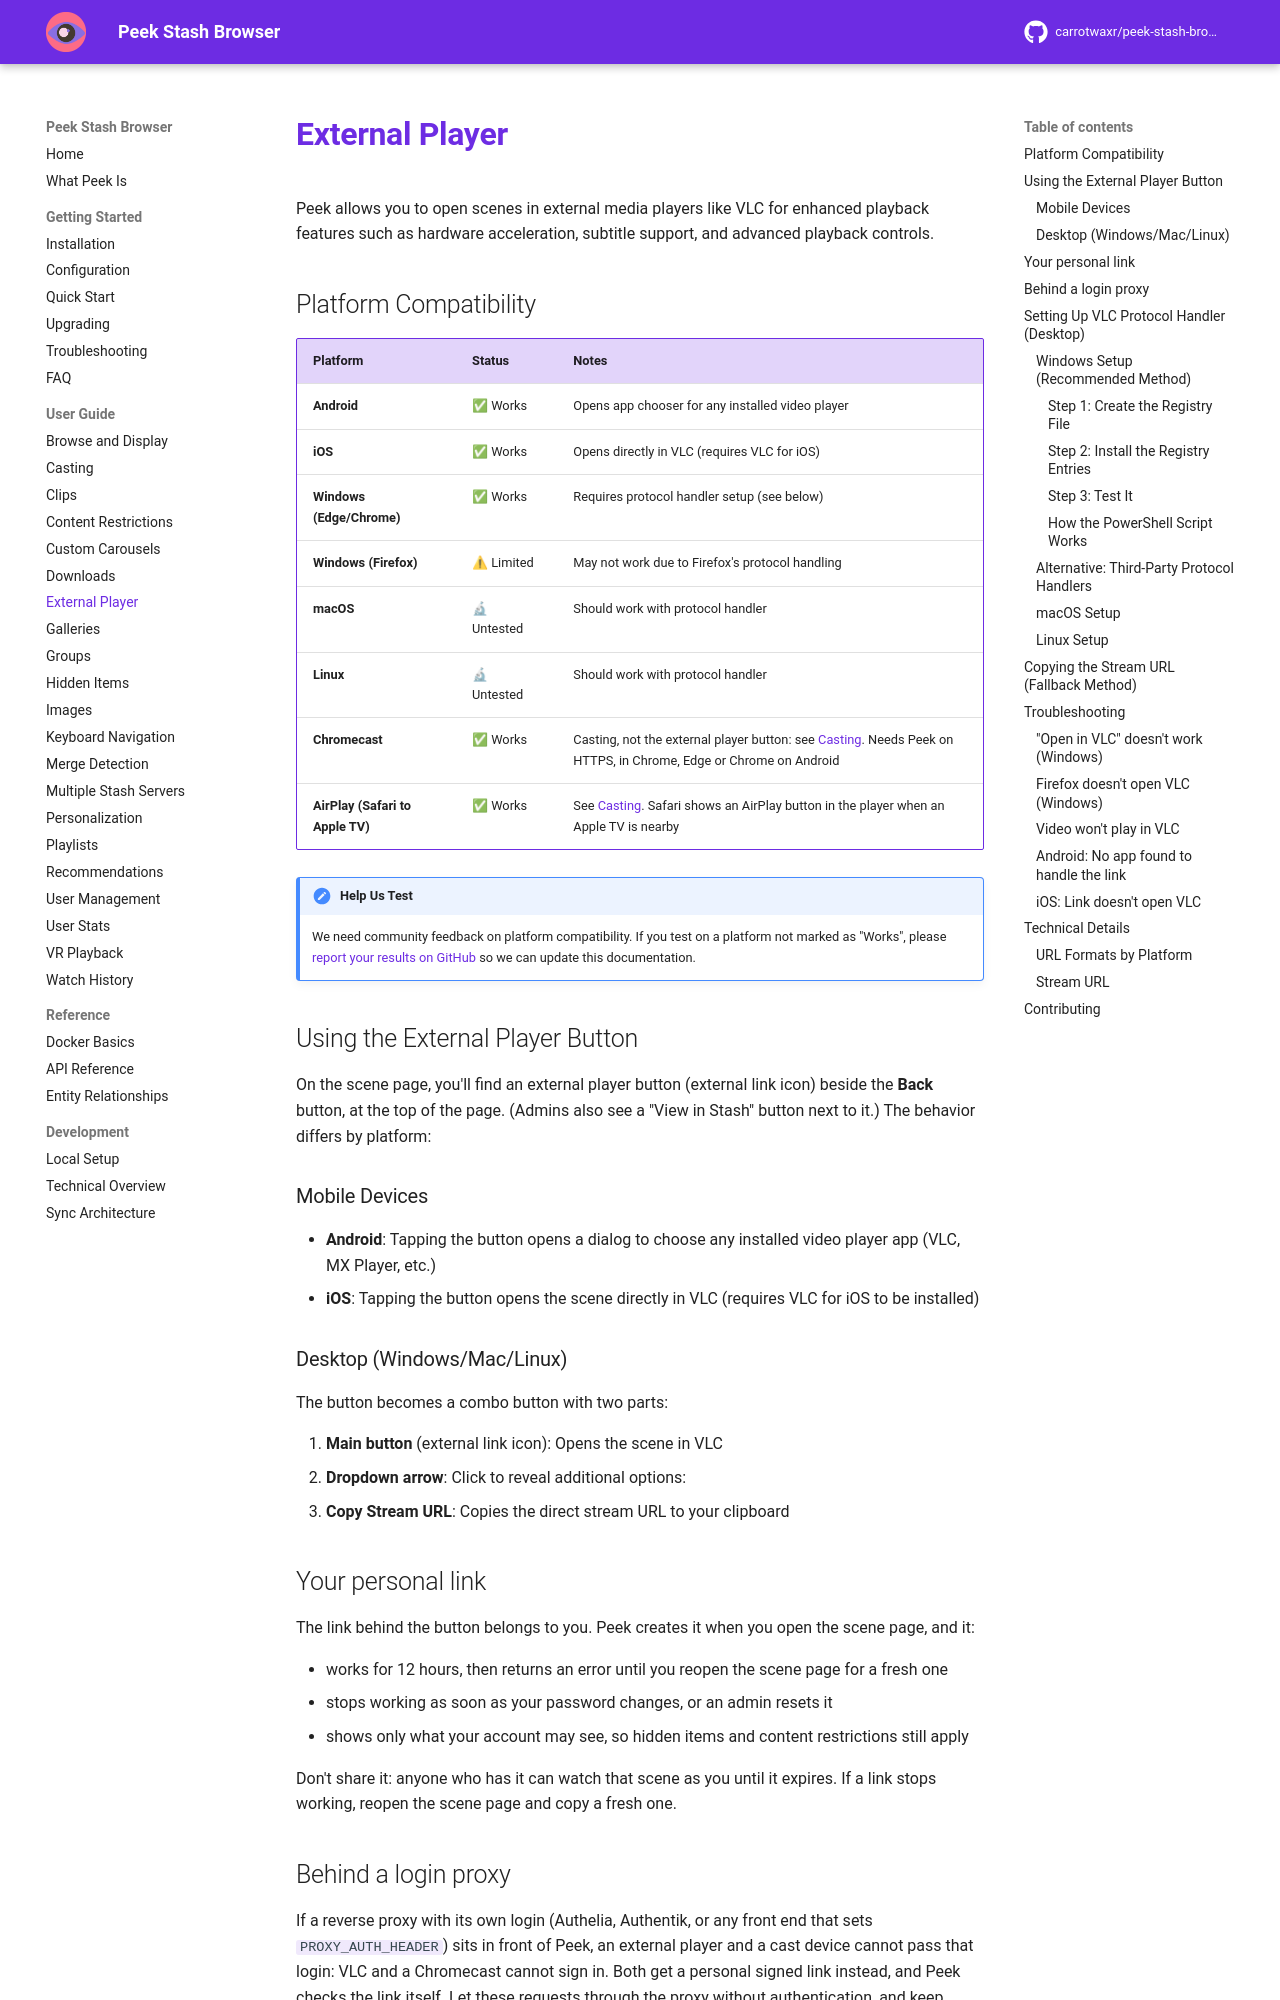

repository: milindpatel63/peek-stash-browser · page: user-guide/external-player/index.html · generator: mkdocs

# External Player

Peek allows you to open scenes in external media players like VLC for enhanced playback features such as hardware acceleration, subtitle support, and advanced playback controls.

## Platform Compatibility

| Platform | Status | Notes |
|----------|--------|-------|
| **Android** | ✅ Works | Opens app chooser for any installed video player |
| **iOS** | ✅ Works | Opens directly in VLC (requires VLC for iOS) |
| **Windows (Edge/Chrome)** | ✅ Works | Requires protocol handler setup (see below) |
| **Windows (Firefox)** | ⚠ Limited | May not work due to Firefox's protocol handling |
| **macOS** | 🔬 Untested | Should work with protocol handler |
| **Linux** | 🔬 Untested | Should work with protocol handler |
| **Chromecast** | ✅ Works | Casting, not the external player button: see [Casting](casting.md). Needs Peek on HTTPS, in Chrome, Edge or Chrome on Android |
| **AirPlay (Safari to Apple TV)** | ✅ Works | See [Casting](casting.md#airplay). Safari shows an AirPlay button in the player when an Apple TV is nearby |

!!! note "Help Us Test"
    We need community feedback on platform compatibility. If you test on a platform not marked as "Works", please [report your results on GitHub](https://github.com/carrotwaxr/peek-stash-browser/issues) so we can update this documentation.

## Using the External Player Button

On the scene page, you'll find an external player button (external link icon) beside the **Back** button, at the top of the page. (Admins also see a "View in Stash" button next to it.) The behavior differs by platform:

### Mobile Devices

- **Android**: Tapping the button opens a dialog to choose any installed video player app (VLC, MX Player, etc.)
- **iOS**: Tapping the button opens the scene directly in VLC (requires VLC for iOS to be installed)

### Desktop (Windows/Mac/Linux)

The button becomes a combo button with two parts:

1. **Main button** (external link icon): Opens the scene in VLC
2. **Dropdown arrow**: Click to reveal additional options:
   - **Copy Stream URL**: Copies the direct stream URL to your clipboard

## Your personal link

The link behind the button belongs to you. Peek creates it when you open the scene page, and it:

- works for 12 hours, then returns an error until you reopen the scene page for a fresh one
- stops working as soon as your password changes, or an admin resets it
- shows only what your account may see, so hidden items and content restrictions still apply

Don't share it: anyone who has it can watch that scene as you until it expires. If a link stops working, reopen the scene page and copy a fresh one.
